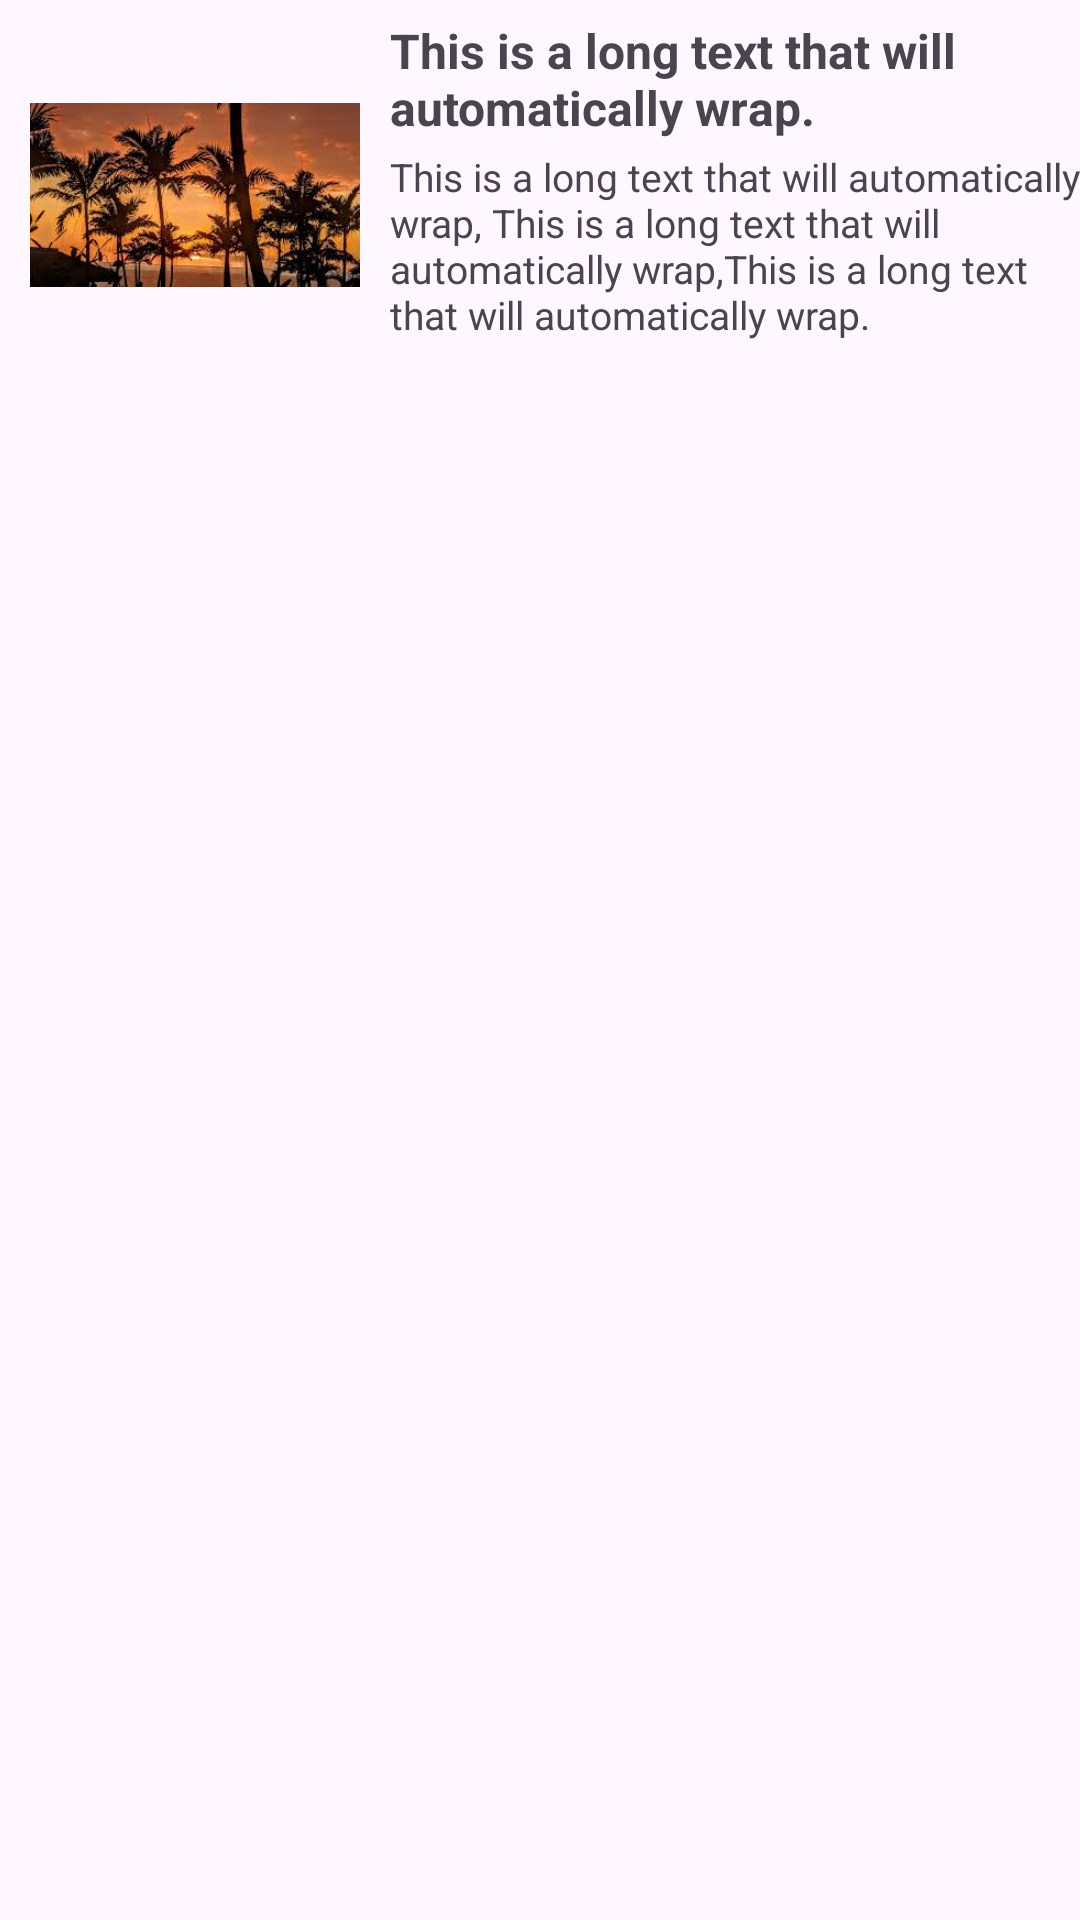

Here is an Android app screen rendered from its layout file. Give the layout XML and the strings, colors and styles it references.
<!-- AndroidManifest.xml: application theme Theme.NewsAndroidProject -->
<!-- res/layout/history_item_view.xml -->
<?xml version="1.0" encoding="utf-8"?>
<RelativeLayout xmlns:android="http://schemas.android.com/apk/res/android"
    xmlns:app="http://schemas.android.com/apk/res-auto"
    xmlns:tools="http://schemas.android.com/tools"
    android:layout_width="match_parent"
    android:layout_height="wrap_content"
    android:layout_marginBottom="5dp">

    <ImageView
        android:id="@+id/item_image"
        android:layout_width="110dp"
        android:layout_height="70dp"
        android:layout_alignParentStart="true"
        android:layout_marginStart="10dp"
        android:layout_marginEnd="10dp"
        android:layout_marginTop="30dp"
        android:scaleType="fitCenter"
        android:src="@drawable/thumbnail_image"></ImageView>

    <TextView
        android:id="@+id/item_tittle"
        android:layout_width="wrap_content"
        android:layout_height="wrap_content"
        android:layout_alignStart="@id/item_image"
        android:layout_marginStart="120dp"
        android:layout_marginTop="6dp"
        android:text="This is a long text that will automatically wrap."
        android:textAlignment="viewStart"
        android:textSize="16sp"
        android:textStyle="bold"></TextView>

    <TextView
        android:id="@+id/item_content"
        android:layout_width="wrap_content"
        android:layout_height="wrap_content"
        android:layout_alignStart="@id/item_image"
        android:layout_marginStart="120dp"
        android:layout_marginTop="50dp"
        android:text="This is a long text that will automatically wrap, This is a long text that will automatically wrap,This is a long text that will automatically wrap."
        android:textAlignment="viewStart"
        android:textSize="13sp"></TextView>


</RelativeLayout>
<!-- resources referenced by this layout -->
<resources>
  <!-- drawable thumbnail_image: jpg bitmap (drawable, 14139 bytes) -->
  <style name="Theme.NewsAndroidProject" parent="Base.Theme.NewsAndroidProject" />
  <style name="Base.Theme.NewsAndroidProject" parent="Theme.Material3.DayNight.NoActionBar">
          
          
      </style>
</resources>
